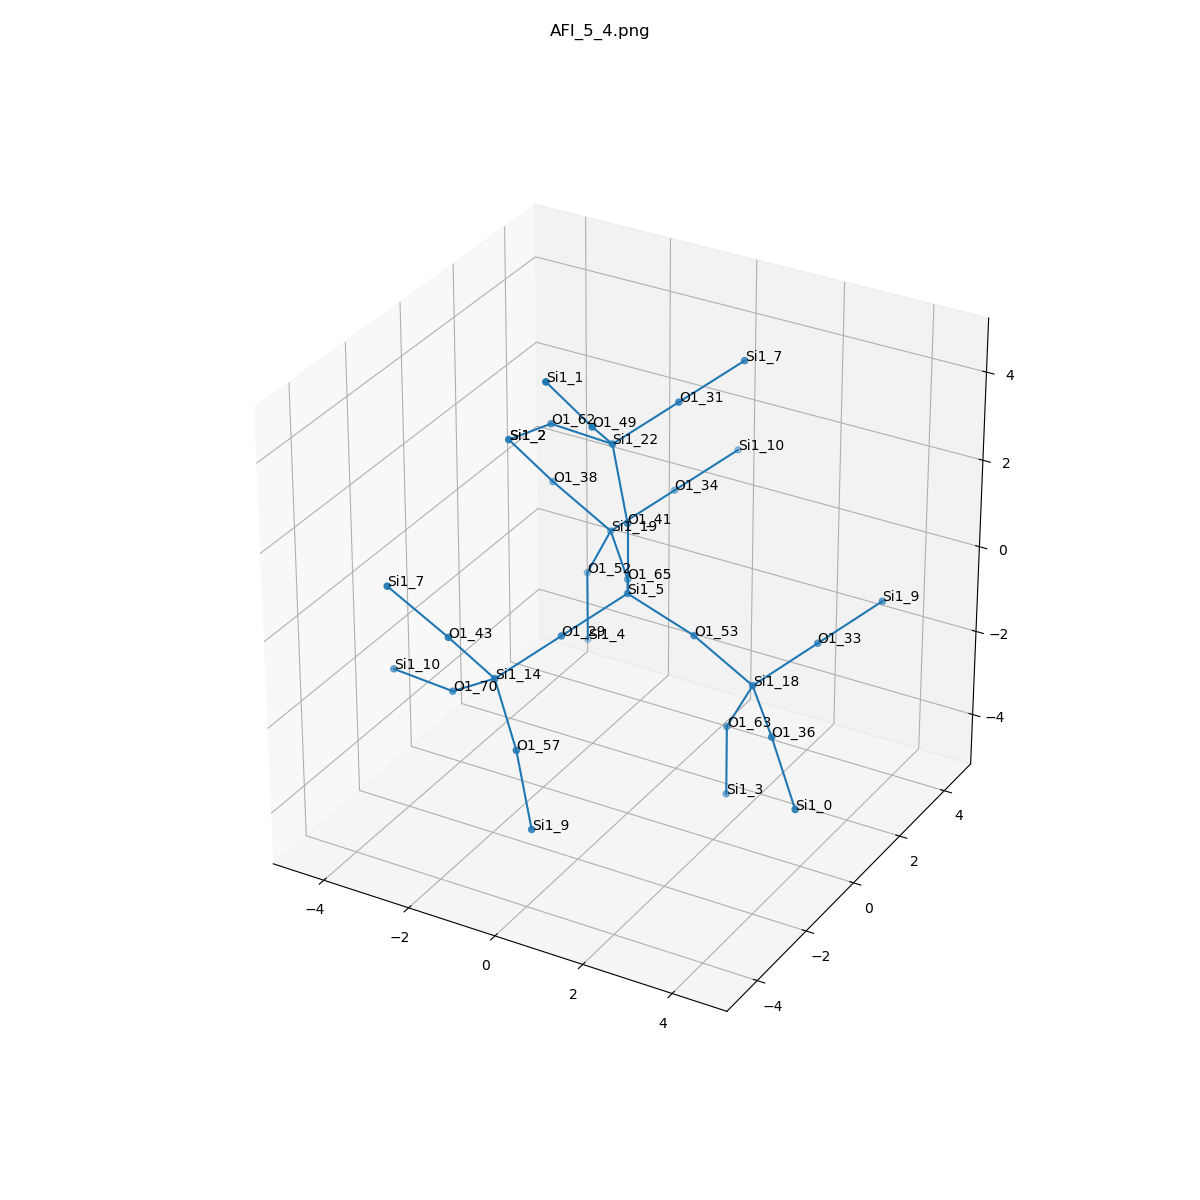

The file beside this chart, header and first rows:
, neighbor_num, isite, atom, x, y, z, front_index
0, 0, 5, Si1, 0.0, 0.0, 0.0, 
1, 1, 53, O1, 1.52, 8.837065238352557e-18, -0.5305, 0.0
2, 1, 65, O1, -0.7561, 1.313, -0.5415, 0.0
3, 1, 29, O1, -0.7547, -1.314, -0.5375, 0.0
4, 1, 41, O1, 0.0, -8.226645153451871e-17, 1.608, 0.0
5, 2, 18, Si1, 2.592, 0.4901, -1.629, 1.0
6, 2, 19, Si1, -1.831, 2.482, -0.2818, 2.0
7, 2, 14, Si1, -1.511, -2.628, -1.074, 3.0
8, 2, 22, Si1, -0.5703, 0.3917, 3.061, 4.0
9, 3, 63, O1, 1.83, 0.8327, -3.004, 5.0
10, 3, 33, O1, 3.346, 1.804, -1.091, 5.0
11, 3, 36, O1, 3.665, -0.6808, -1.881, 5.0
12, 3, 38, O1, -2.906, 1.996, 0.8115, 6.0
13, 3, 34, O1, -1.076, 3.797, 0.2542, 6.0
14, 3, 52, O1, -2.593, 2.825, -1.659, 6.0
15, 3, 57, O1, -0.4948, -3.506, -1.963, 7.0
16, 3, 43, O1, -2.015, -3.506, 0.1759, 7.0
17, 3, 70, O1, -2.771, -2.193, -1.974, 7.0
18, 3, 31, O1, 0.1851, 1.705, 3.598, 8.0
19, 3, 49, O1, -0.3132, -0.8293, 4.079, 8.0
20, 3, 62, O1, -2.15, 0.6829, 2.961, 8.0
21, 4, 3, Si1, 1.837, 0.8293, -4.613, 9.0
22, 4, 9, Si1, 4.102, 3.118, -0.5547, 10.0
23, 4, 0, Si1, 4.677, -1.555, -2.775, 11.0
24, 4, 2, Si1, -3.411, 1.118, 2.061, 12.0
25, 4, 10, Si1, -0.3203, 5.11, 0.792, 13.0
26, 4, 4, Si1, -2.586, 2.823, -3.269, 14.0
27, 4, 9, Si1, 0.07182, -3.893, -3.42, 15.0
28, 4, 7, Si1, -3.09, -3.992, 1.269, 16.0
29, 4, 10, Si1, -4.351, -1.901, -2.073, 17.0
30, 4, 7, Si1, 0.9404, 3.02, 4.134, 18.0
31, 4, 1, Si1, -0.8242, -1.704, 5.33, 19.0
32, 4, 2, Si1, -3.411, 1.118, 2.061, 20.0
